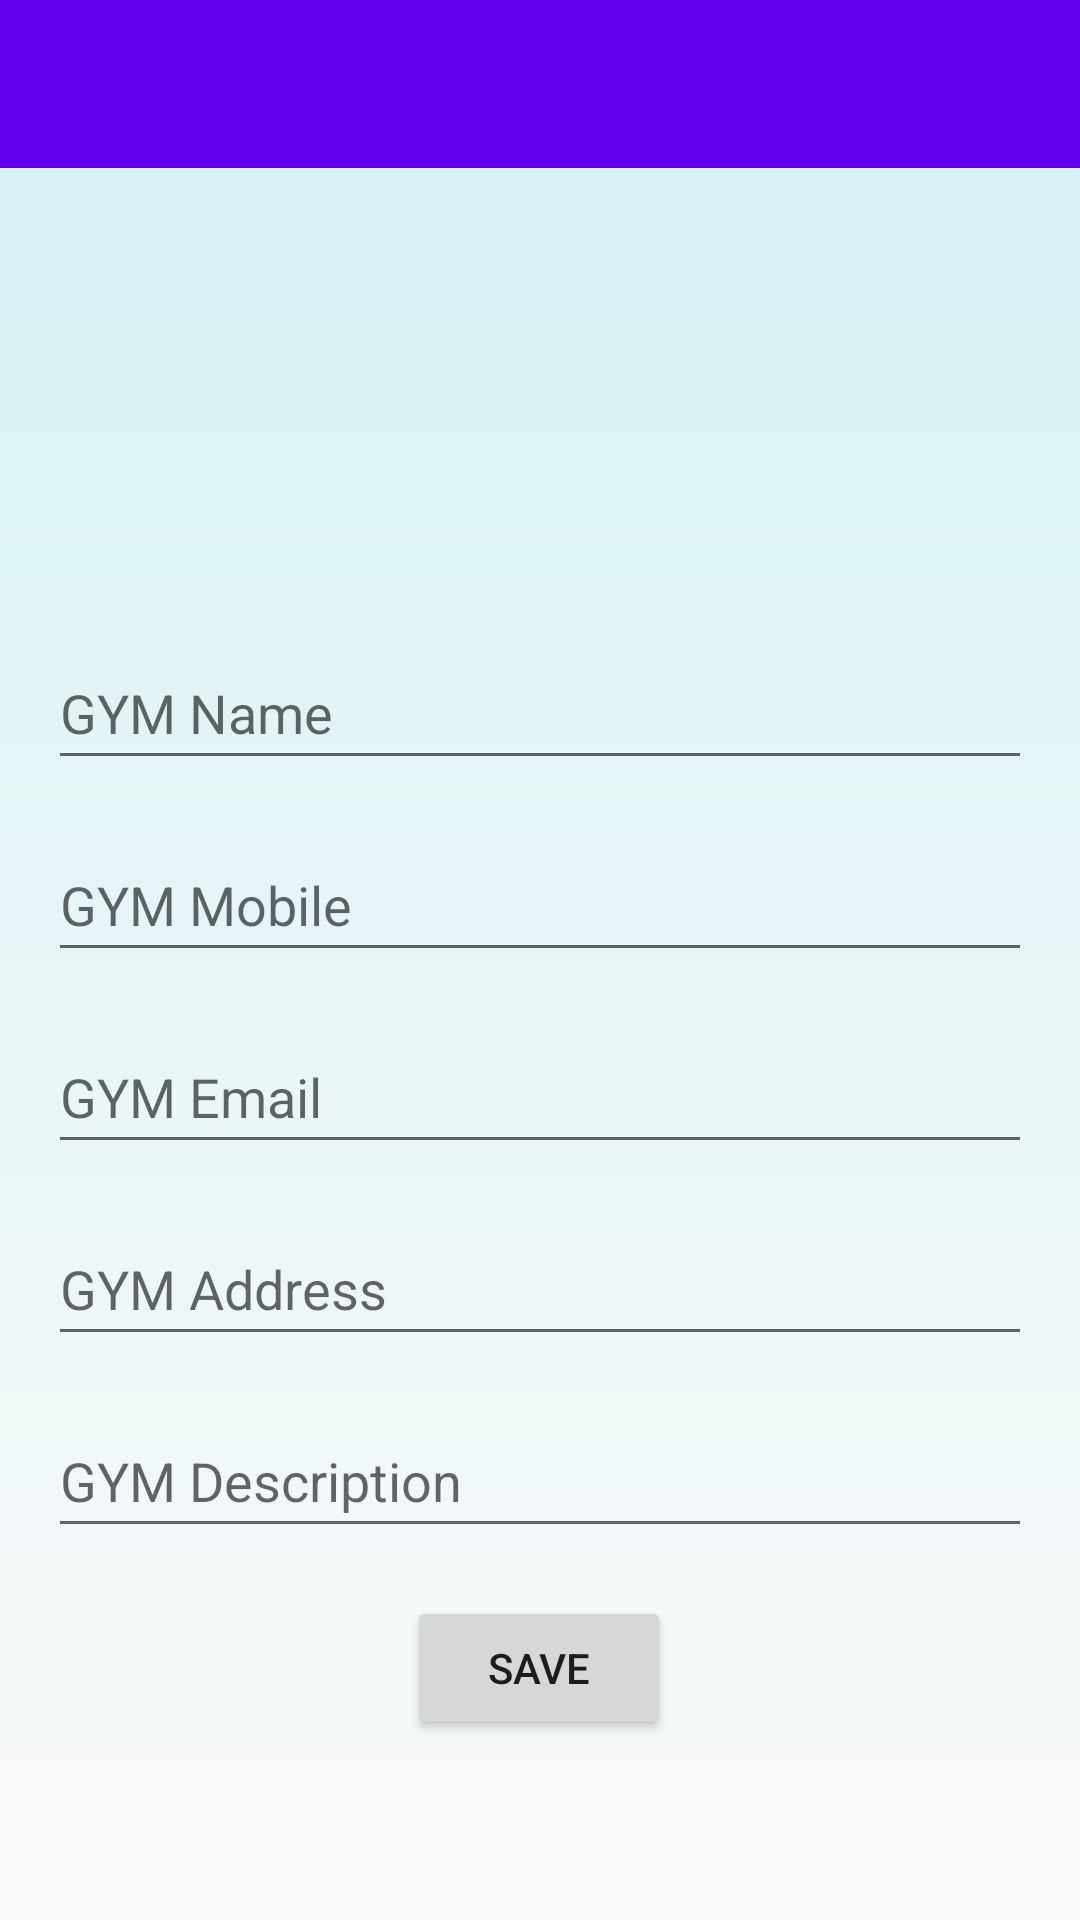

Here is an Android app screen rendered from its layout file. Give the layout XML and the strings, colors and styles it references.
<!-- AndroidManifest.xml: application theme Theme.MyApplication -->
<!-- res/layout/activity_profile.xml -->
<?xml version="1.0" encoding="utf-8"?>
<ScrollView xmlns:android="http://schemas.android.com/apk/res/android"
    xmlns:app="http://schemas.android.com/apk/res-auto"
    xmlns:tools="http://schemas.android.com/tools"
    android:layout_width="match_parent"
    android:layout_height="match_parent"
    android:background="@drawable/gradient1"

    tools:context="com.crm.myapplication.ui.profile.ProfileActivity">

    <androidx.constraintlayout.widget.ConstraintLayout
        android:layout_width="match_parent"
        android:layout_height="match_parent">

        <com.google.android.material.appbar.AppBarLayout
            android:id="@+id/appBarLayout"
            android:layout_width="match_parent"
            android:layout_height="wrap_content"
            android:theme="@style/AppTheme.AppBarOverlay"
            app:layout_constraintEnd_toEndOf="parent"
            app:layout_constraintStart_toStartOf="parent"
            app:layout_constraintTop_toTopOf="parent">

            <androidx.appcompat.widget.Toolbar
                android:id="@+id/toolbar"
                android:layout_width="match_parent"
                android:layout_height="?attr/actionBarSize"
                android:background="?attr/colorPrimary"
                app:popupTheme="@style/AppTheme.PopupOverlay" />

        </com.google.android.material.appbar.AppBarLayout>


        <EditText
            android:id="@+id/editTextTextPersonName"
            android:layout_width="0sp"
            android:layout_height="wrap_content"
            android:layout_marginStart="16dp"
            android:layout_marginTop="28dp"
            android:layout_marginEnd="16dp"
            android:ems="10"
            android:hint="GYM Name"
            android:inputType="textPersonName"
            android:minHeight="48dp"
            app:layout_constraintEnd_toEndOf="parent"
            app:layout_constraintHorizontal_bias="0.0"
            app:layout_constraintStart_toStartOf="parent"
            app:layout_constraintTop_toBottomOf="@+id/imageView" />

        <EditText
            android:id="@+id/editTextTextPersonName2"
            android:layout_width="0sp"
            android:layout_height="wrap_content"
            android:layout_marginStart="16dp"
            android:layout_marginTop="16dp"
            android:layout_marginEnd="16dp"
            android:ems="10"
            android:hint="GYM Mobile"
            android:inputType="phone"
            android:minHeight="48dp"
            app:layout_constraintEnd_toEndOf="parent"
            app:layout_constraintStart_toStartOf="parent"
            app:layout_constraintTop_toBottomOf="@+id/editTextTextPersonName" />

        <EditText
            android:id="@+id/editTextTextPersonName3"
            android:layout_width="0sp"
            android:layout_height="wrap_content"
            android:layout_marginStart="16dp"
            android:layout_marginTop="16dp"
            android:layout_marginEnd="16dp"
            android:ems="10"
            android:hint="GYM Email"
            android:inputType="textEmailAddress"
            android:minHeight="48dp"
            app:layout_constraintEnd_toEndOf="parent"
            app:layout_constraintStart_toStartOf="parent"
            app:layout_constraintTop_toBottomOf="@+id/editTextTextPersonName2" />

        <EditText
            android:id="@+id/editTextTextPersonName4"
            android:layout_width="0dp"
            android:layout_height="wrap_content"
            android:layout_marginStart="16dp"
            android:layout_marginTop="16dp"
            android:layout_marginEnd="16dp"
            android:ems="10"
            android:hint="GYM Address"
            android:inputType="textPostalAddress"
            android:minHeight="48dp"
            app:layout_constraintEnd_toEndOf="parent"
            app:layout_constraintStart_toStartOf="parent"
            app:layout_constraintTop_toBottomOf="@+id/editTextTextPersonName3" />

        <EditText
            android:id="@+id/editTextTextMultiLine"
            android:layout_width="0sp"
            android:layout_height="wrap_content"
            android:layout_marginTop="16dp"
            android:ems="10"
            android:hint="GYM Description"
            android:inputType="textMultiLine"
            android:minHeight="48dp"
            app:layout_constraintEnd_toEndOf="@+id/editTextTextPersonName4"
            app:layout_constraintStart_toStartOf="@+id/editTextTextPersonName4"
            app:layout_constraintTop_toBottomOf="@+id/editTextTextPersonName4" />

        <ImageView
            android:id="@+id/imageView"
            android:layout_width="100dp"
            android:layout_height="100dp"
            android:layout_marginTop="28dp"
            android:src="@drawable/ic_add_person"
            app:layout_constraintEnd_toEndOf="parent"
            app:layout_constraintHorizontal_bias="0.498"
            app:layout_constraintStart_toStartOf="parent"
            app:layout_constraintTop_toBottomOf="@+id/appBarLayout" />

        <Button
            android:id="@+id/button2"
            android:layout_width="wrap_content"
            android:layout_height="wrap_content"
            android:layout_marginTop="16dp"
            android:layout_marginBottom="32dp"
            android:text="SAVE"
            app:layout_constraintBottom_toBottomOf="parent"
            app:layout_constraintEnd_toEndOf="@+id/editTextTextMultiLine"
            app:layout_constraintHorizontal_bias="0.498"
            app:layout_constraintStart_toStartOf="@+id/editTextTextMultiLine"
            app:layout_constraintTop_toBottomOf="@+id/editTextTextMultiLine" />

    </androidx.constraintlayout.widget.ConstraintLayout>

</ScrollView>
<!-- resources referenced by this layout -->
<resources>
  <!-- drawable gradient1 (drawable) -->
  <?xml version = "1.0" encoding = "utf-8" ?>
  <shape
  android:shape = "rectangle"
  xmlns:android = "http://schemas.android.com/apk/res/android" >
  
      <gradient
          android:startColor="#fafafa"
          android:endColor="#D4F1F4"
          android:angle="90" />
  </shape>
  <style name="AppTheme.AppBarOverlay" parent="ThemeOverlay.AppCompat.Dark.ActionBar" />
  <style name="AppTheme.PopupOverlay" parent="ThemeOverlay.AppCompat.Light" />
  <style name="Theme.MyApplication" parent="Theme.MaterialComponents.Light.NoActionBar">
          
          <item name="colorPrimary">@color/purple_500</item>
          <item name="colorPrimaryVariant">@color/purple_700</item>
          <item name="colorOnPrimary">@color/white</item>
          
          <item name="colorSecondary">@color/teal_200</item>
          <item name="colorSecondaryVariant">@color/teal_700</item>
          <item name="colorOnSecondary">@color/black</item>
          
          <item name="android:statusBarColor" tools:targetApi="l">?attr/colorPrimaryVariant</item>
          
      </style>
  <!-- not gathered from this repository: default colours our renderer supplied (Android Studio template values) -->
  <color name="purple_500">#FF6200EE</color>
  <color name="purple_700">#FF3700B3</color>
  <color name="teal_200">#FF03DAC5</color>
  <color name="teal_700">#FF018786</color>
  <color name="black">#FF000000</color>
  <color name="white">#FFFFFFFF</color>
</resources>
